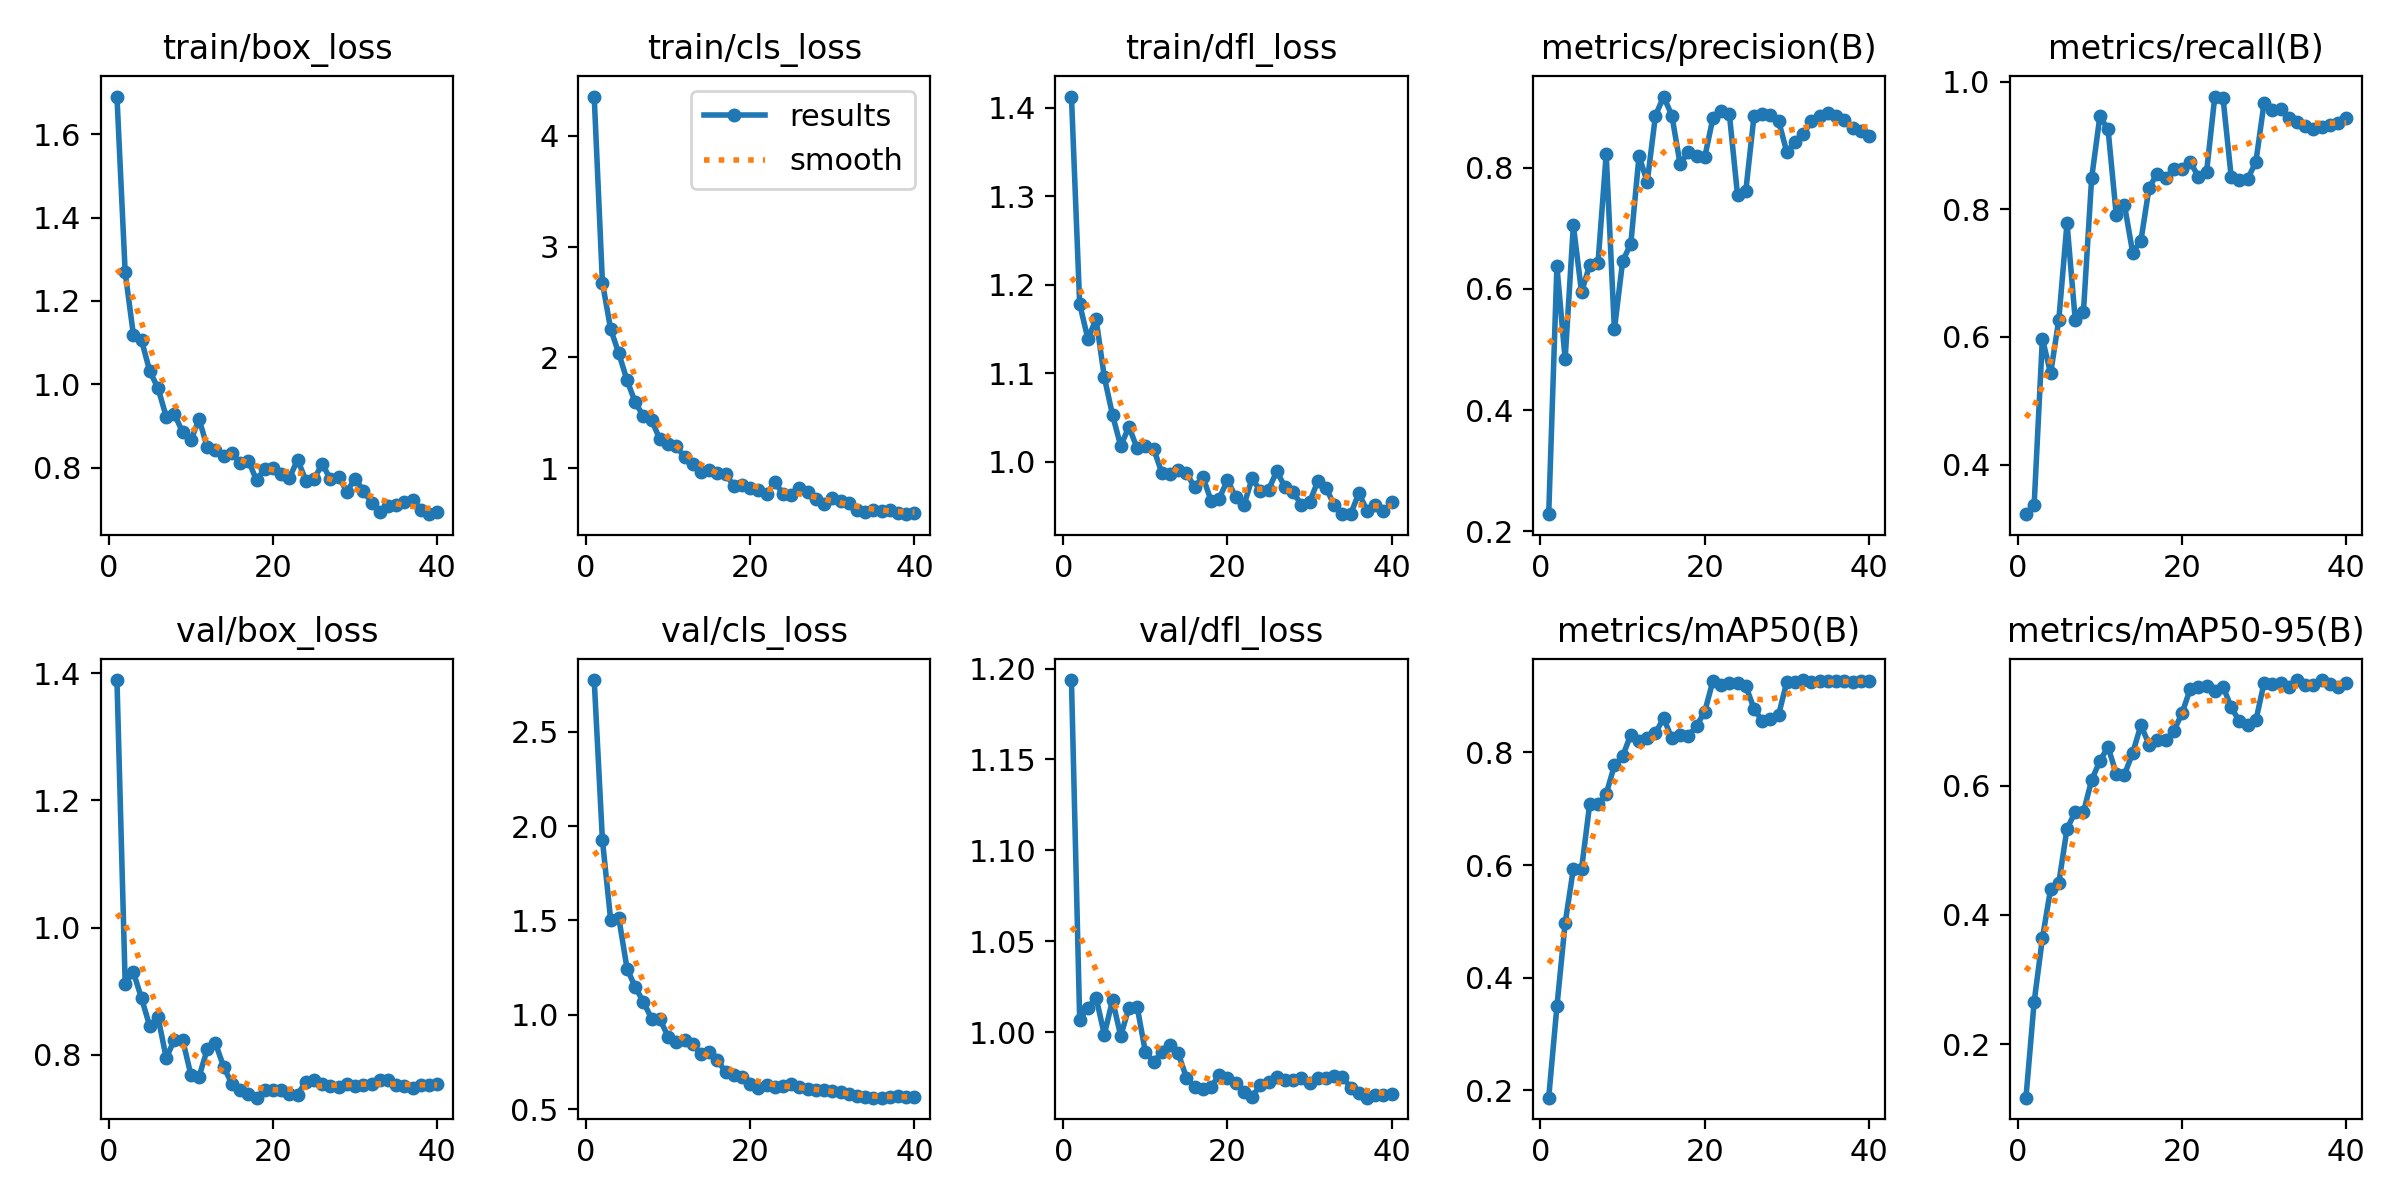

The data file committed next to this chart (first rows):
epoch, time, train/box_loss, train/cls_loss, train/dfl_loss, metrics/precision(B), metrics/recall(B), metrics/mAP50(B), metrics/mAP50-95(B), val/box_loss, val/cls_loss, val/dfl_loss, lr/pg0, lr/pg1, lr/pg2
1, 2.413, 1.691, 4.353, 1.412, 0.2282, 0.3224, 0.187, 0.1175, 1.389, 2.775, 1.194, 0.00012, 0.00012, 0.00012
2, 4.349, 1.269, 2.675, 1.178, 0.6373, 0.3375, 0.3489, 0.2659, 0.9121, 1.926, 1.007, 0.0002389, 0.0002389, 0.0002389
3, 6.15, 1.119, 2.256, 1.139, 0.4835, 0.5975, 0.4965, 0.3637, 0.9298, 1.504, 1.013, 0.0003517, 0.0003517, 0.0003517
4, 7.896, 1.105, 2.036, 1.161, 0.7046, 0.5428, 0.5934, 0.4403, 0.8887, 1.512, 1.019, 0.0004582, 0.0004582, 0.0004582
5, 9.638, 1.031, 1.793, 1.096, 0.5944, 0.6266, 0.5931, 0.4498, 0.8447, 1.245, 0.9987, 0.0004505, 0.0004505, 0.0004505
6, 11.42, 0.991, 1.595, 1.053, 0.6397, 0.7785, 0.7092, 0.5333, 0.8593, 1.146, 1.018, 0.0004381, 0.0004381, 0.0004381
7, 13.17, 0.9219, 1.469, 1.018, 0.642, 0.6267, 0.7078, 0.5593, 0.795, 1.068, 0.9978, 0.0004258, 0.0004258, 0.0004258
8, 14.91, 0.9288, 1.432, 1.04, 0.8219, 0.6392, 0.7262, 0.5591, 0.8237, 0.9784, 1.013, 0.0004134, 0.0004134, 0.0004134
9, 16.67, 0.8845, 1.261, 1.015, 0.5329, 0.8488, 0.7771, 0.6086, 0.8237, 0.9756, 1.014, 0.000401, 0.000401, 0.000401
10, 18.42, 0.8651, 1.22, 1.017, 0.6452, 0.9453, 0.7932, 0.6383, 0.7687, 0.8847, 0.9891, 0.0003886, 0.0003886, 0.0003886
11, 20.14, 0.9164, 1.198, 1.015, 0.6744, 0.925, 0.8316, 0.6599, 0.7657, 0.8564, 0.9837, 0.0003763, 0.0003763, 0.0003763
12, 21.89, 0.8484, 1.102, 0.9874, 0.819, 0.7904, 0.82, 0.6181, 0.809, 0.8667, 0.9888, 0.0003639, 0.0003639, 0.0003639
13, 23.59, 0.8421, 1.041, 0.9856, 0.7761, 0.8062, 0.8266, 0.6172, 0.818, 0.8428, 0.9931, 0.0003515, 0.0003515, 0.0003515
14, 25.28, 0.8278, 0.9692, 0.9906, 0.8858, 0.7319, 0.8351, 0.6506, 0.781, 0.791, 0.9884, 0.0003391, 0.0003391, 0.0003391
15, 26.99, 0.8339, 0.985, 0.9875, 0.9172, 0.7508, 0.8606, 0.6935, 0.7542, 0.804, 0.975, 0.0003268, 0.0003268, 0.0003268
16, 28.72, 0.8114, 0.9619, 0.9708, 0.8857, 0.8339, 0.8252, 0.6634, 0.7454, 0.7575, 0.9696, 0.0003144, 0.0003144, 0.0003144
17, 30.42, 0.8167, 0.9481, 0.983, 0.8059, 0.8559, 0.8314, 0.6701, 0.7377, 0.6982, 0.9688, 0.000302, 0.000302, 0.000302
18, 32.13, 0.7698, 0.8437, 0.9559, 0.8253, 0.8482, 0.829, 0.6699, 0.7326, 0.6799, 0.9699, 0.0002896, 0.0002896, 0.0002896
19, 33.83, 0.7974, 0.8481, 0.9582, 0.8187, 0.8628, 0.8472, 0.6844, 0.7444, 0.6715, 0.9762, 0.0002772, 0.0002772, 0.0002772
20, 35.53, 0.8002, 0.821, 0.9794, 0.8169, 0.863, 0.8723, 0.7118, 0.7455, 0.6314, 0.9747, 0.0002649, 0.0002649, 0.0002649
21, 37.29, 0.7836, 0.8025, 0.96, 0.8817, 0.8742, 0.9272, 0.7492, 0.7442, 0.6125, 0.9721, 0.0002525, 0.0002525, 0.0002525
22, 39.01, 0.7747, 0.7688, 0.9505, 0.8933, 0.8509, 0.9198, 0.7528, 0.7387, 0.6252, 0.967, 0.0002401, 0.0002401, 0.0002401
23, 40.75, 0.8194, 0.8765, 0.9812, 0.8883, 0.8587, 0.9228, 0.7541, 0.7372, 0.6192, 0.9645, 0.0002278, 0.0002278, 0.0002278
24, 42.48, 0.769, 0.7682, 0.9667, 0.754, 0.9765, 0.9235, 0.747, 0.758, 0.6243, 0.9708, 0.0002154, 0.0002154, 0.0002154
25, 44.19, 0.772, 0.7599, 0.9682, 0.7611, 0.9743, 0.9182, 0.7534, 0.7604, 0.6306, 0.9725, 0.000203, 0.000203, 0.000203
26, 45.89, 0.8093, 0.8211, 0.9892, 0.8846, 0.8499, 0.8781, 0.7213, 0.754, 0.6177, 0.975, 0.0001906, 0.0001906, 0.0001906
27, 47.58, 0.7715, 0.7835, 0.9714, 0.888, 0.8454, 0.856, 0.6993, 0.7503, 0.6082, 0.9738, 0.0001782, 0.0001782, 0.0001782
28, 49.29, 0.778, 0.7224, 0.9662, 0.8868, 0.8475, 0.8601, 0.6938, 0.7494, 0.6, 0.9735, 0.0001659, 0.0001659, 0.0001659
29, 51, 0.7425, 0.6819, 0.9505, 0.8769, 0.874, 0.867, 0.7008, 0.754, 0.6014, 0.9745, 0.0001535, 0.0001535, 0.0001535
30, 52.72, 0.7734, 0.7282, 0.9543, 0.8254, 0.9665, 0.9256, 0.7592, 0.7508, 0.5976, 0.9722, 0.0001411, 0.0001411, 0.0001411
31, 54.43, 0.7449, 0.7049, 0.9777, 0.8417, 0.9549, 0.9255, 0.7573, 0.7526, 0.5899, 0.9748, 0.0001288, 0.0001288, 0.0001288
32, 56.11, 0.7158, 0.6886, 0.9704, 0.8549, 0.9571, 0.9287, 0.7591, 0.7541, 0.579, 0.9746, 0.0001164, 0.0001164, 0.0001164
33, 57.81, 0.6929, 0.6245, 0.9508, 0.8768, 0.9426, 0.926, 0.7533, 0.7604, 0.5679, 0.9761, 0.000104, 0.000104, 0.000104
34, 59.47, 0.7073, 0.6104, 0.941, 0.8855, 0.9373, 0.9266, 0.7634, 0.7602, 0.5651, 0.9754, 9.1625e-05, 9.1625e-05, 9.1625e-05
35, 61.17, 0.7105, 0.621, 0.9406, 0.8903, 0.9304, 0.9264, 0.7553, 0.7529, 0.5604, 0.9694, 7.925e-05, 7.925e-05, 7.925e-05
36, 62.84, 0.7174, 0.6179, 0.9644, 0.8857, 0.9252, 0.9267, 0.7564, 0.751, 0.5606, 0.9663, 6.6875e-05, 6.6875e-05, 6.6875e-05
37, 64.5, 0.7231, 0.628, 0.9446, 0.8789, 0.929, 0.9276, 0.7632, 0.7482, 0.5634, 0.9639, 5.45e-05, 5.45e-05, 5.45e-05
38, 66.19, 0.6992, 0.6009, 0.9513, 0.8658, 0.9326, 0.9257, 0.7573, 0.7532, 0.5678, 0.9653, 4.2125e-05, 4.2125e-05, 4.2125e-05
39, 67.83, 0.6882, 0.5863, 0.9437, 0.8608, 0.9351, 0.9261, 0.7523, 0.7528, 0.5648, 0.9653, 2.975e-05, 2.975e-05, 2.975e-05
40, 69.48, 0.6943, 0.5984, 0.9538, 0.8526, 0.9428, 0.9271, 0.7588, 0.7537, 0.5661, 0.9662, 1.7375e-05, 1.7375e-05, 1.7375e-05
